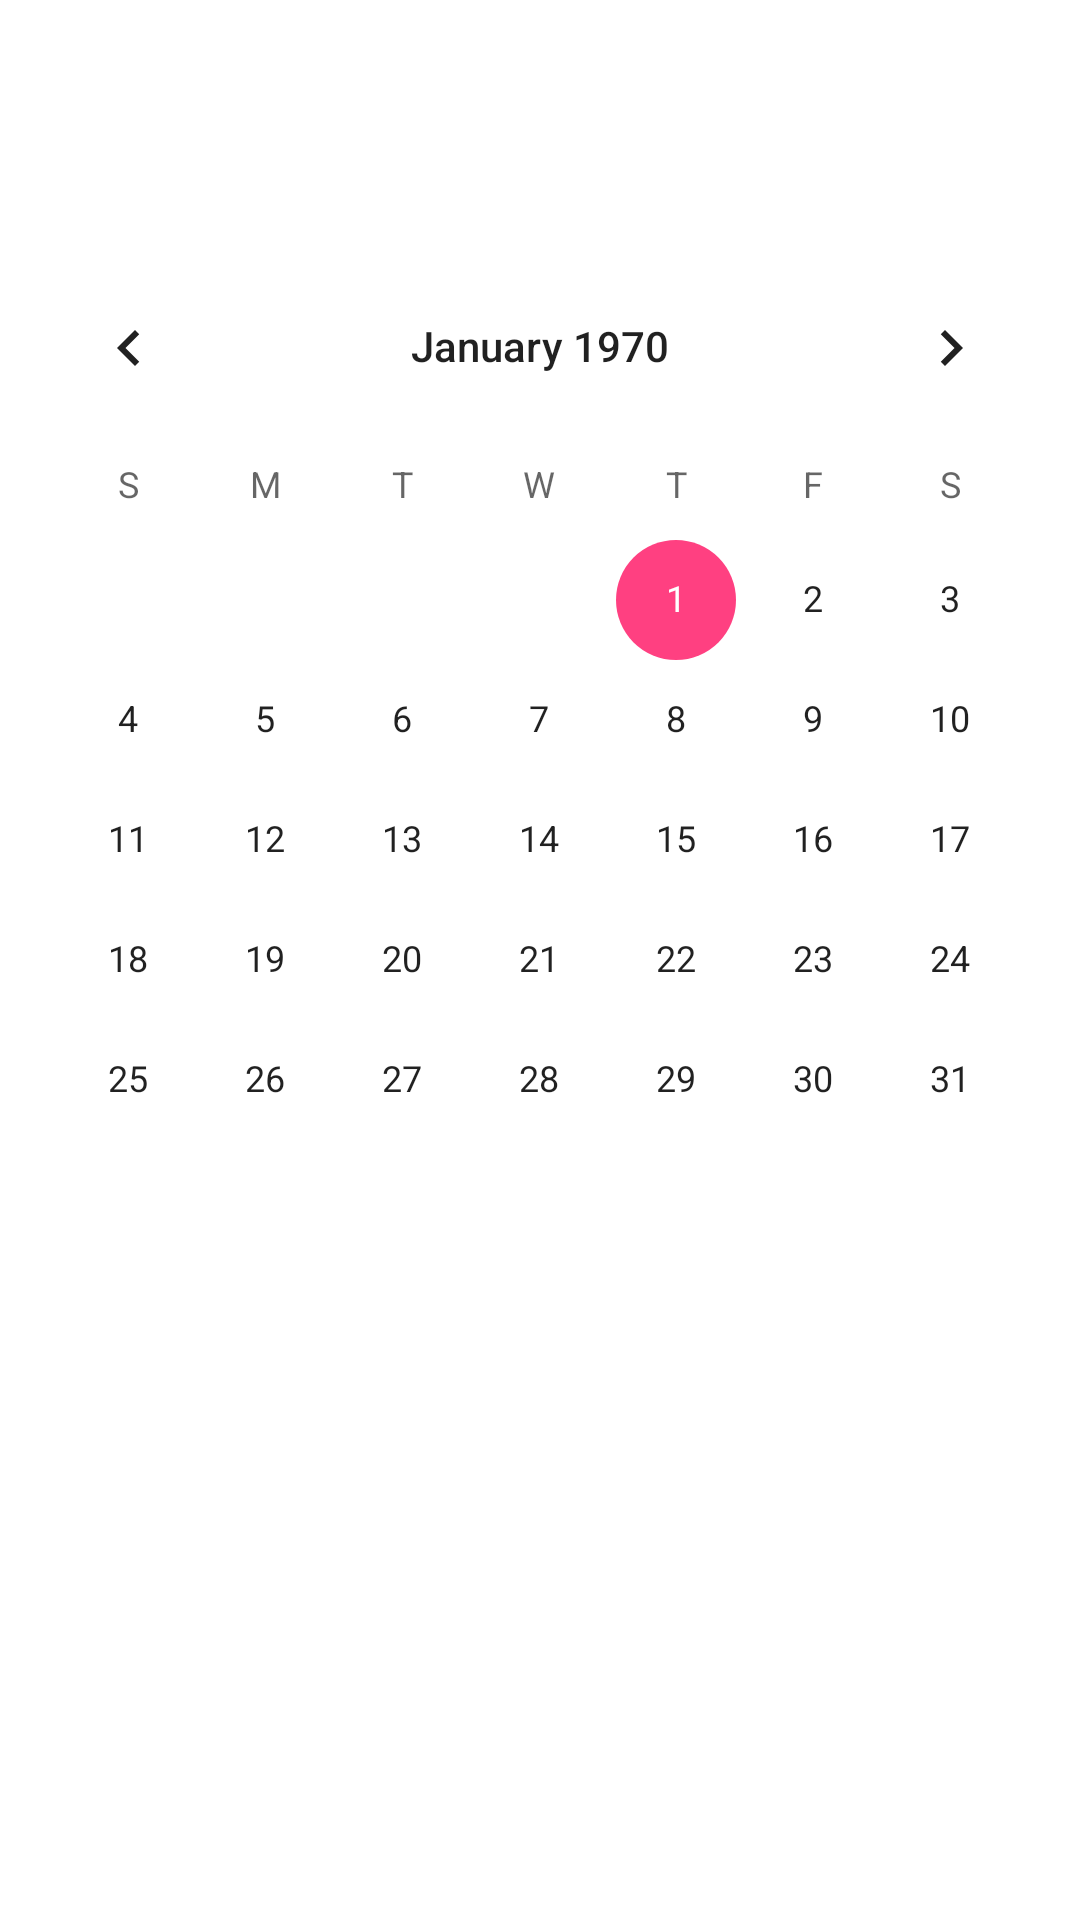

This screen was rendered from an Android layout file. Write that file and the resources it references.
<!-- AndroidManifest.xml: application theme AppTheme -->
<!-- res/layout/activity_calendar_select.xml -->
<RelativeLayout xmlns:android="http://schemas.android.com/apk/res/android"
    xmlns:app="http://schemas.android.com/apk/res-auto"
    xmlns:tools="http://schemas.android.com/tools"
    android:layout_width="match_parent"
    android:layout_height="match_parent"
    android:background="@android:color/background_light"
    android:orientation="vertical">


    <CalendarView
        android:layout_width="match_parent"
        android:layout_height="match_parent"
        android:layout_alignParentTop="true"
        android:layout_centerHorizontal="true"
        android:layout_marginTop="82dp"
        android:id="@+id/calendarView" />


</RelativeLayout>
<!-- resources referenced by this layout -->
<resources>
  <style name="AppTheme" parent="Theme.AppCompat.Light.DarkActionBar">
          
          <item name="colorPrimary">@color/colorPrimary</item>
          <item name="colorPrimaryDark">@color/colorPrimaryDark</item>
          <item name="colorAccent">@color/colorAccent</item>
      </style>
  <color name="colorPrimary">#f9c405</color>
  <color name="colorPrimaryDark">#0d3380</color>
  <color name="colorAccent">#FF4081</color>
</resources>
